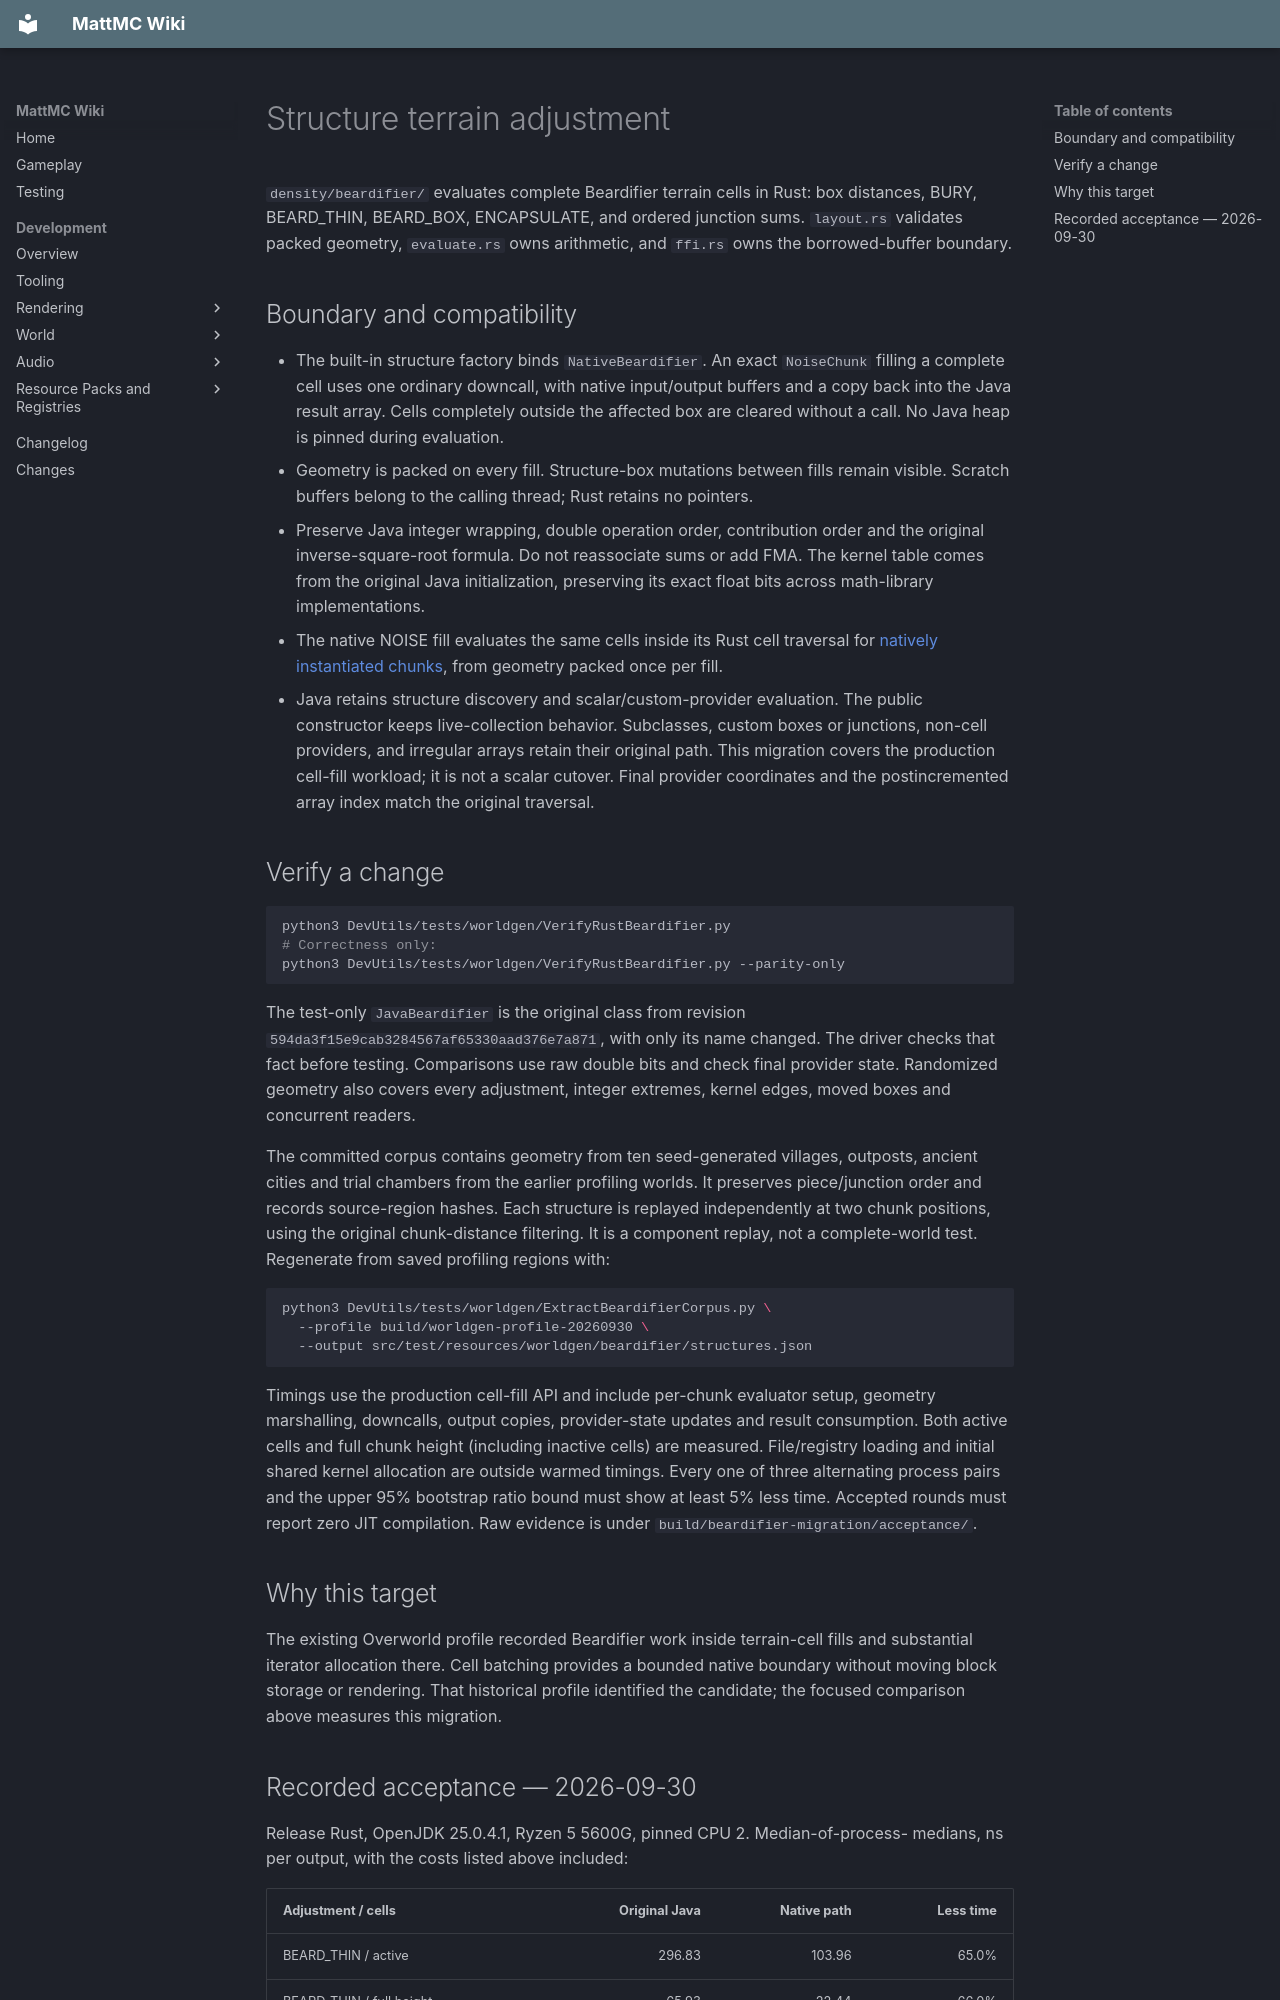

repository: HungLo2020/MattMC · page: development/world/levelgen/RUST-BEARDIFIER/index.html · generator: mkdocs

# Structure terrain adjustment

`density/beardifier/` evaluates complete Beardifier terrain cells in Rust: box
distances, BURY, BEARD_THIN, BEARD_BOX, ENCAPSULATE, and ordered junction sums.
`layout.rs` validates packed geometry, `evaluate.rs` owns arithmetic, and `ffi.rs`
owns the borrowed-buffer boundary.

## Boundary and compatibility

- The built-in structure factory binds `NativeBeardifier`. An exact `NoiseChunk`
  filling a complete cell uses one ordinary downcall, with native input/output
  buffers and a copy back into the Java result array. Cells completely outside the
  affected box are cleared without a call. No Java heap is pinned during evaluation.
- Geometry is packed on every fill. Structure-box mutations between fills remain
  visible. Scratch buffers belong to the calling thread; Rust retains no pointers.
- Preserve Java integer wrapping, double operation order, contribution order and
  the original inverse-square-root formula. Do not reassociate sums or add FMA.
  The kernel table comes from the original Java initialization, preserving its
  exact float bits across math-library implementations.
- The native NOISE fill evaluates the same cells inside its Rust cell traversal
  for [natively instantiated chunks](RUST-CHUNK-NOISE.md#structure-terrain-adjustment),
  from geometry packed once per fill.
- Java retains structure discovery and scalar/custom-provider evaluation. The
  public constructor keeps live-collection behavior. Subclasses, custom boxes or
  junctions, non-cell providers, and irregular arrays retain their original path.
  This migration covers the production cell-fill workload; it is not a scalar
  cutover. Final provider coordinates and the postincremented array index match
  the original traversal.

## Verify a change

```sh
python3 DevUtils/tests/worldgen/VerifyRustBeardifier.py
# Correctness only:
python3 DevUtils/tests/worldgen/VerifyRustBeardifier.py --parity-only
```

The test-only `JavaBeardifier` is the original class from revision
`594da3f15e9cab3284567af65330aad376e7a871`, with only its name changed. The driver
checks that fact before testing. Comparisons use raw double bits and check final
provider state. Randomized geometry also covers every adjustment, integer
extremes, kernel edges, moved boxes and concurrent readers.

The committed corpus contains geometry from ten seed-generated villages,
outposts, ancient cities and trial chambers from the earlier profiling worlds.
It preserves piece/junction order and records source-region hashes. Each
structure is replayed independently at two chunk positions, using the original
chunk-distance filtering. It is a component replay, not a complete-world test.
Regenerate from saved profiling regions with:

```sh
python3 DevUtils/tests/worldgen/ExtractBeardifierCorpus.py \
  --profile build/worldgen-profile-20260930 \
  --output src/test/resources/worldgen/beardifier/structures.json
```

Timings use the production cell-fill API and include per-chunk evaluator setup,
geometry marshalling, downcalls, output copies, provider-state updates and result
consumption. Both active cells and full chunk height (including inactive cells)
are measured. File/registry loading and initial shared kernel allocation are
outside warmed timings. Every one of three alternating process pairs and the
upper 95% bootstrap ratio bound must show at least 5% less time. Accepted rounds
must report zero JIT compilation. Raw evidence is under
`build/beardifier-migration/acceptance/`.

## Why this target

The existing Overworld profile recorded Beardifier work inside terrain-cell
fills and substantial iterator allocation there. Cell batching provides a bounded
native boundary without moving block storage or rendering. That historical profile
identified the candidate; the focused comparison above measures this migration.
